Run: headless pygame with SDL's dummy video driver; simulated clock (each Clock.tick advances the game by its frame time, no real sleeping); random seed 0; keys injected as events and as key.get_pressed() state; no mouse input.
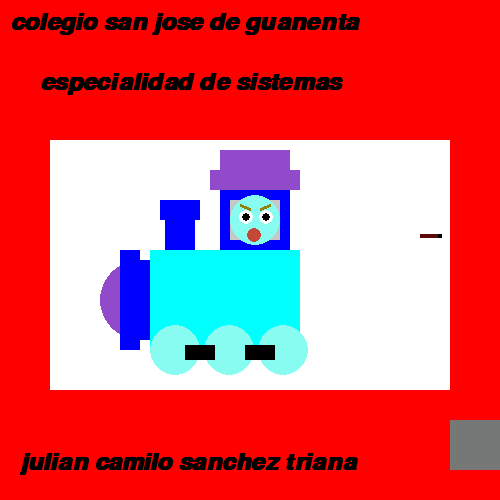
Frame 1 of 4 · flips 1–60 · no input
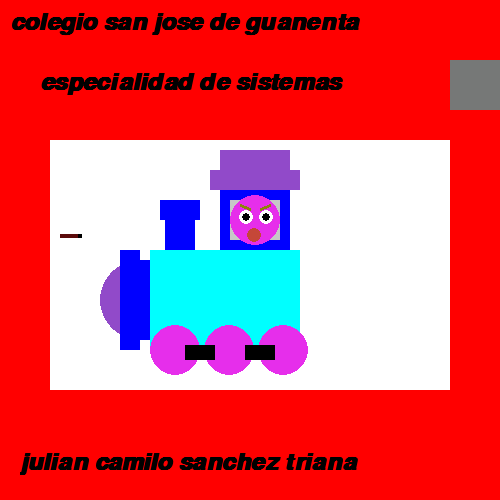
Frame 2 of 4 · flips 61–180 · tapped SPACE, RETURN · held RIGHT (→), D
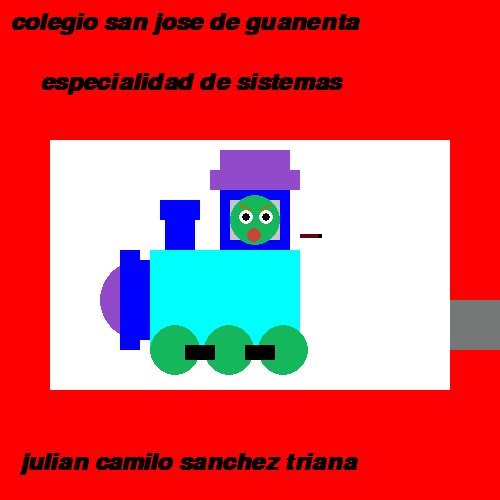
Frame 3 of 4 · flips 181–300 · held DOWN (↓), S
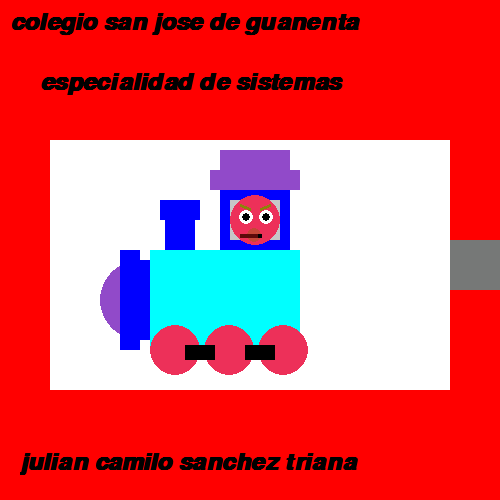
Frame 4 of 4 · flips 301–420 · held LEFT (←), A, UP (↑), W

The pygame program that drew these frames:

import pygame
import sys
import random

# Colores
amarillo = (187, 173, 4)
amarilo_oscuro = (142, 130, 10 )
rojo = (255, 0, 0)
azul = (0, 0, 255)
verde = (0, 255, 255)
rosado = (255, 195, 203)
negro = (0,0,0)
naranja = (194, 88, 0)
blanco = (255, 255, 255)
cian = (0, 255, 255)
gris = (118, 120, 119)
gris_oscuro = (80, 81, 81)
gris_mas_oscuro = (58,59,58)
gris_claro = (198, 200, 199)
boca = (197, 71, 56)
morado = (145, 74, 201 )
cafe = (91, 10, 10 )
# Inicialización de Pygame
pygame.init()

# Crear ventana
ventana = pygame.display.set_mode((500, 500))
pygame.display.set_caption("chu chu")

# Reloj para controlar la velocidad de actualización
clock = pygame.time.Clock()

# Variables para el cuadrado que se mueve
XX = 300
MOVIMIENTO = 3

# Bucle principal
while True:
    clock.tick(10)  # Limita los FPS a 50

    # Manejo de eventos
    for event in pygame.event.get():
        if event.type == pygame.QUIT:
            pygame.quit()
            sys.exit()

    # Llenar la ventana con color azul
    ventana.fill(rojo)

    # Actualizar la posición del cuadrado que rebota
    XX = XX + MOVIMIENTO

    # Comprobar si el cuadrado rebota
    if XX >= 450:
        XX = 450
        MOVIMIENTO = -3
    elif XX <= 0:
        XX = 0
        MOVIMIENTO = 3

    

    inicio = (random.randint(50 , 450), random.randint(150, 400))
    fin = (random.randint(50, 450), random.randint(150, 400))

    # Dibujar el cuadrado principal (rojo) que se mueve
    pygame.draw.rect(ventana, blanco, (50, 140, 400, 250))
    
    fuente_arial = pygame.font.SysFont("Arial", 35, 1, 1)
    texto = fuente_arial.render("colegio san jose de guanenta",1, negro)
    ventana.blit(texto,(10,10))

    fuente_arial = pygame.font.SysFont("Arial", 35, 1, 1)
    texto = fuente_arial.render("especialidad de sistemas",1, negro)
    ventana.blit(texto,(40,70))

    fuente_arial = pygame.font.SysFont("Arial", 35, 1, 1)
    texto = fuente_arial.render("julian camilo sanchez triana",1, negro)
    ventana.blit(texto,(20,450))
    pygame.draw.rect(ventana, gris, (450, XX, 50, 50))

    for i in range(10):
        color_aleatorio = (random.randint(1, 255), random.randint(1,255), random.randint(1,255))
        pygame.draw.circle(ventana,morado, (140, 300), 40 )# circulo de la parte delantera
        pygame.draw.rect(ventana, verde, (150, 250, 150, 100))# cuadrado principal
        pygame.draw.rect(ventana, azul, (120, 260, 30, 80)) # rectangulo al lado del rectangulo principal en el frente
        pygame.draw.rect(ventana, azul, (120, 250, 20, 100)) # rectangulo que esta al lado del circulo frontal
        pygame.draw.rect(ventana, azul, (165, 200, 30, 50)) # rectangulo de el tubo de la chimenea
        pygame.draw.rect(ventana, azul, (160, 200, 40, 20)) # rectangulo en la punta de la chimenea
        pygame.draw.rect(ventana, azul, (220, 190, 70, 60)) # rectangulo de la cabina
        pygame.draw.circle(ventana, color_aleatorio, (175, 350), 25) # rueda delantera
        pygame.draw.circle(ventana, color_aleatorio, (229, 350), 25) # rueda del centro
        pygame.draw.circle(ventana, color_aleatorio, (283, 350), 25) # rueda trasera
        pygame.draw.rect(ventana, negro, (185, 345, 30, 15)) # el rectangulo entre las dos primeras ruedas
        pygame.draw.rect(ventana, negro, (245, 345, 30, 15)) # rectangulo entre las dos ultimas ruedas
        pygame.draw.rect(ventana, gris_claro, (230, 200, 50, 40 )) # rectangulo central de la cabina
        pygame.draw.rect(ventana, morado, (210,170, 90, 20)) # rectangulo grande del techo
        pygame.draw.rect(ventana, morado, (220,150, 70,20 )) # rectangulo pequeño del techo
        pygame.draw.circle(ventana, color_aleatorio, (255, 220,), 25) # cara del matacho
        pygame.draw.circle(ventana, blanco, (246, 217), 7) # ojo izquierdo del matacho
        pygame.draw.circle(ventana, blanco, (266,217), 7) # ojo derecho del matacho
        pygame.draw.circle(ventana, boca, (254,235), 7) # boca del matacho
        pygame.draw.circle(ventana, negro, (246, 217), 4) # pupila izquierdo del matacho
        pygame.draw.circle(ventana, negro, (266, 217), 4) # pupila derecho del matacho
        pygame.draw.line(ventana, amarilo_oscuro,(260, 209),(270,205),3) # ceja derecha del matacho
        pygame.draw.line(ventana, amarilo_oscuro, (240,205),(250,209),3) # ceja izquierda del matacho
        pygame.draw.rect(ventana, negro, (XX,234, 22, 4))
        pygame.draw.rect(ventana, cafe, (XX,234, 18, 4))
     
    # Actualizar la pantalla
    pygame.display.flip()
